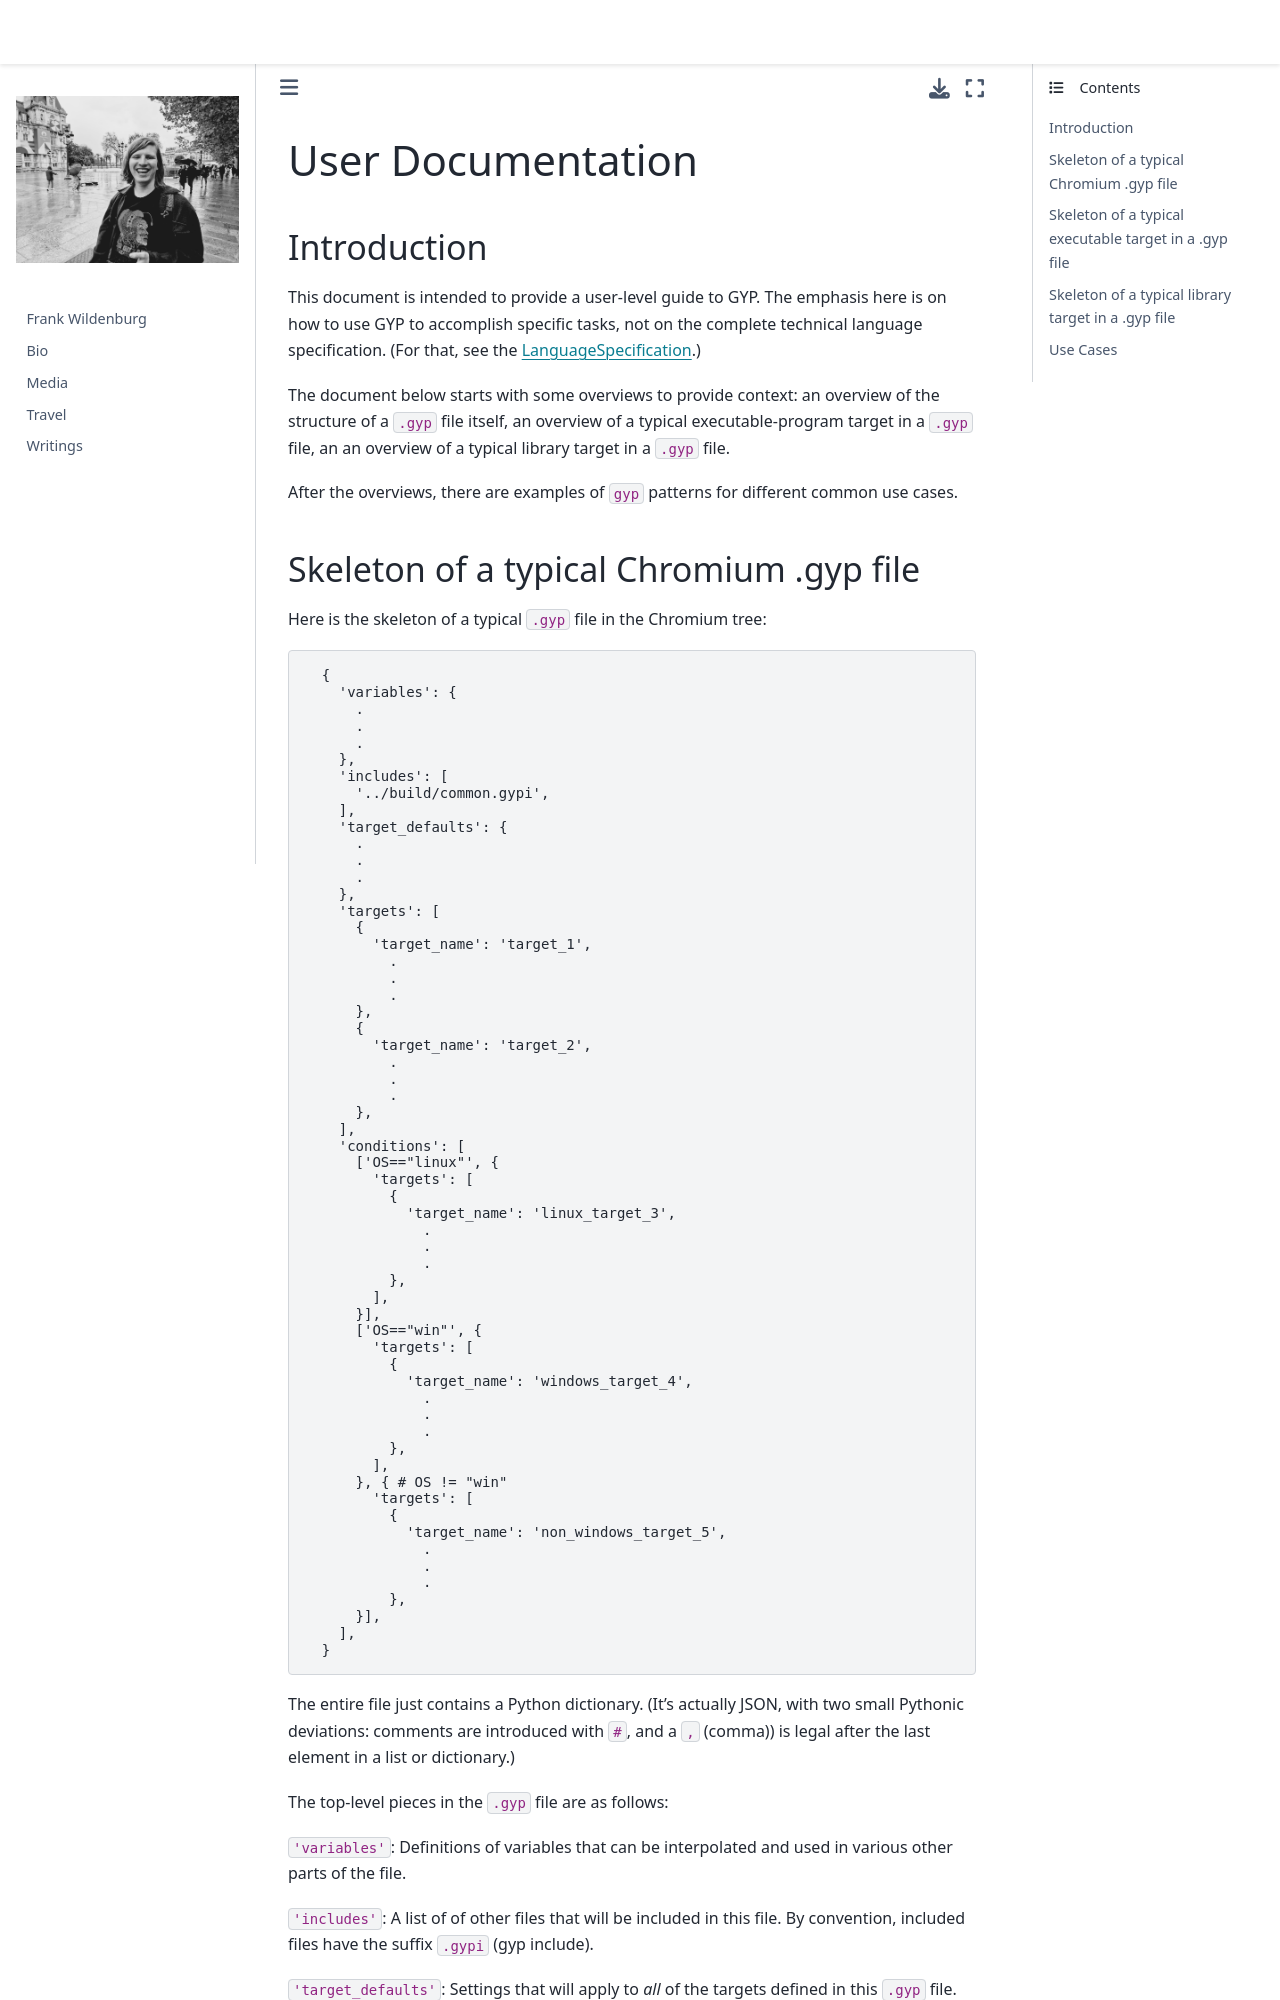

repository: frank-wildenburg/frank-wildenburg.github.io · page: node_modules/npm/node_modules/node-gyp/gyp/docs/UserDocumentation.html · generator: jekyll

# User Documentation

## Introduction

This document is intended to provide a user-level guide to GYP.  The
emphasis here is on how to use GYP to accomplish specific tasks, not on
the complete technical language specification.  (For that, see the
[LanguageSpecification](LanguageSpecification.md).)

The document below starts with some overviews to provide context: an
overview of the structure of a `.gyp` file itself, an overview of a
typical executable-program target in a `.gyp` file, an an overview of a
typical library target in a `.gyp` file.

After the overviews, there are examples of `gyp` patterns for different
common use cases.
